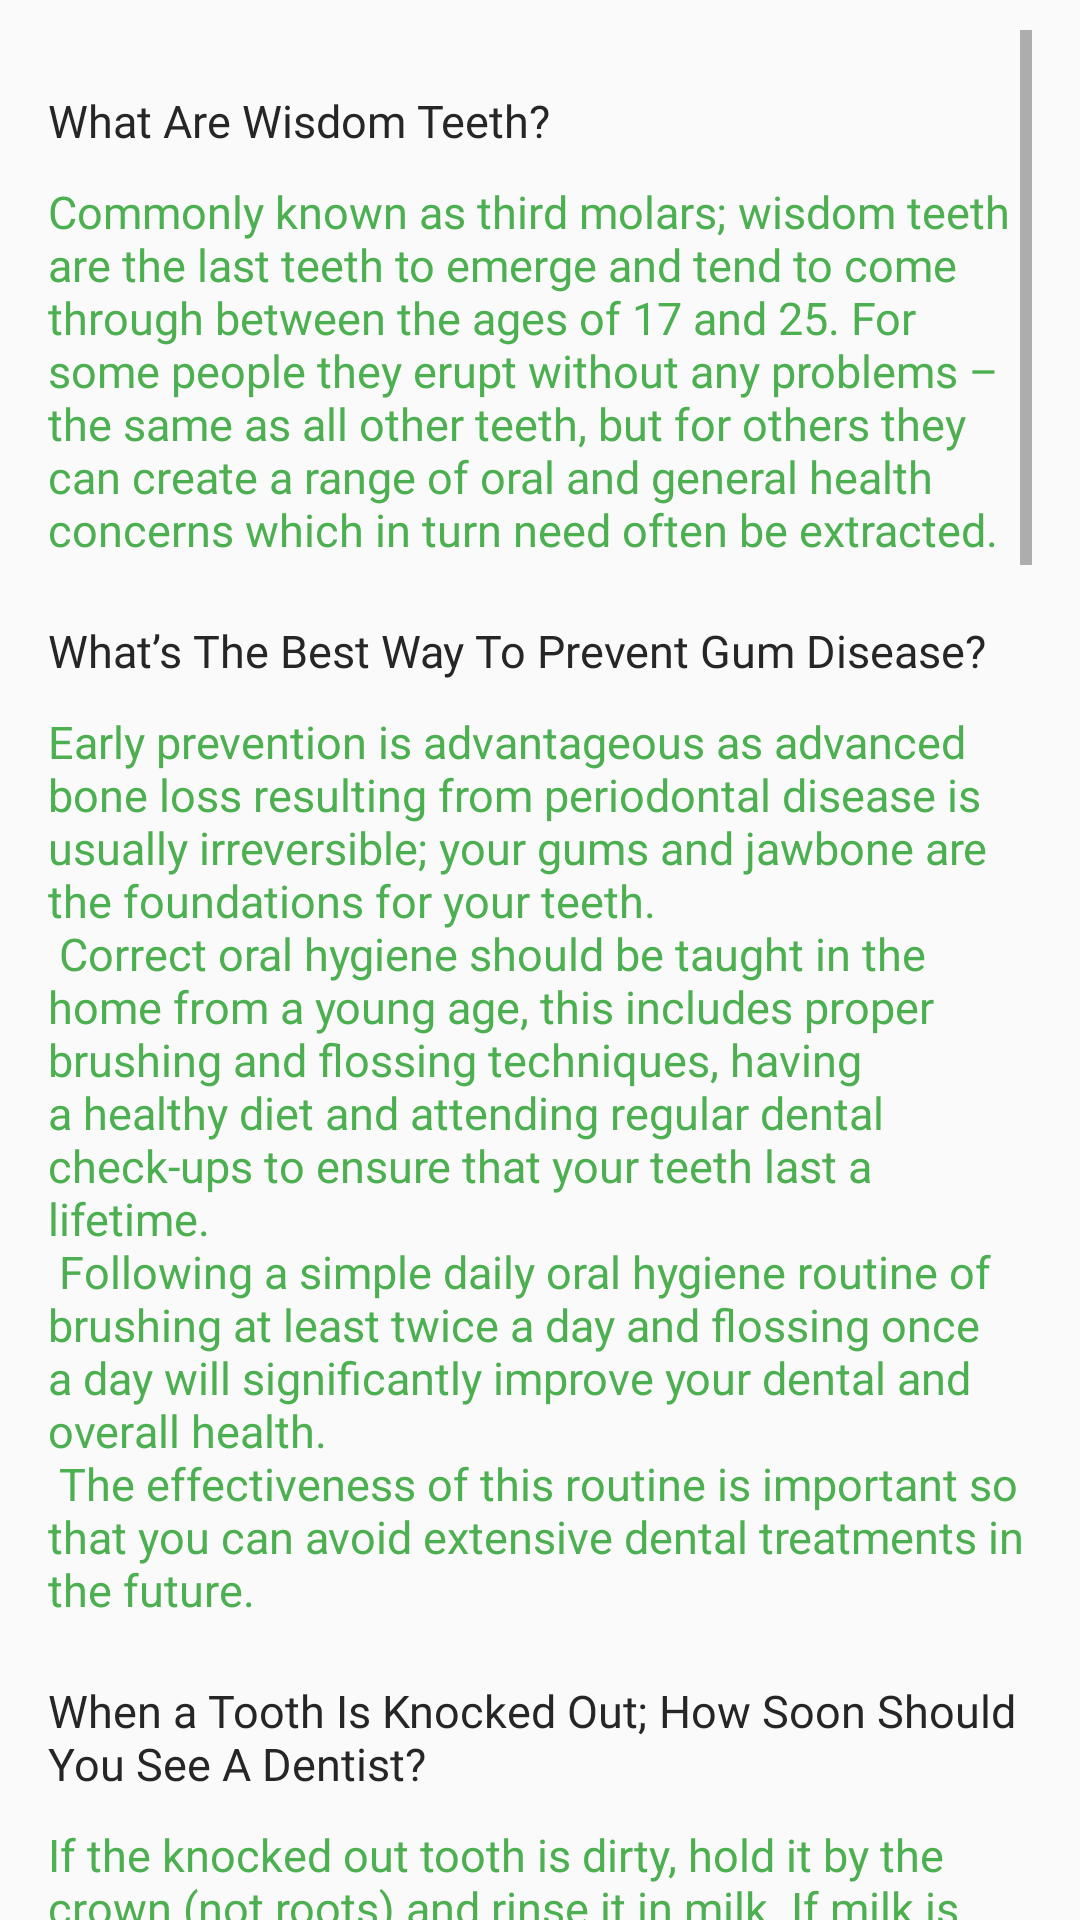

Android layout source for this screen:
<!-- AndroidManifest.xml: application theme Theme.Navigation -->
<!-- res/layout/fragment_help_center.xml -->
<?xml version="1.0" encoding="utf-8"?>
<LinearLayout
    xmlns:android="http://schemas.android.com/apk/res/android"
    android:id="@+id/activity_help"
    android:layout_width="match_parent"
    android:layout_height="match_parent"
     android:paddingLeft="@dimen/activity_horizontal_margin"
    android:paddingRight="@dimen/activity_horizontal_margin"
     android:orientation="vertical"
    >
    
    <ScrollView
        android:layout_width="match_parent"
        android:layout_height="match_parent"
        android:layout_marginTop="10dp"
        >
        <LinearLayout
            android:layout_width="match_parent"
            android:layout_height="match_parent"

            android:orientation="vertical"
            >


            <TextView
                android:layout_width="match_parent"
                android:layout_height="wrap_content"
                android:text="What Are Wisdom Teeth?"
                android:layout_marginTop="20dp"
                android:fontFamily="@font/helvetica"
                android:textSize="15sp"
                android:textColor="@color/colorAccent"
                />
            <TextView
                android:layout_width="match_parent"
                android:layout_height="wrap_content"
                android:text="@string/wisdom"
                android:layout_marginTop="10dp"
                android:fontFamily="@font/helvetica"
                android:textSize="15sp"
                android:textColor="@color/colorPrimaryDark"
                />




            <TextView
                android:layout_width="match_parent"
                android:layout_height="wrap_content"
                android:text="What’s The Best Way To Prevent Gum Disease?"
                android:layout_marginTop="20dp"
                android:fontFamily="@font/helvetica"
                android:textSize="15sp"
                android:textColor="@color/colorAccent"
                />
            <TextView
                android:layout_width="match_parent"
                android:layout_height="wrap_content"
                android:text="@string/gum_disease"
                android:layout_marginTop="10dp"
                android:textSize="15sp"
                android:textColor="@color/colorPrimaryDark"
                />

            <TextView
                android:layout_width="match_parent"
                android:layout_height="wrap_content"
                android:fontFamily="@font/helvetica"
                android:text="When a Tooth Is Knocked Out; How Soon Should You See A Dentist?
"            android:layout_marginTop="20dp"
                android:textSize="15sp"
                android:textColor="@color/colorAccent"
                />
            <TextView
                android:layout_width="match_parent"
                android:layout_height="wrap_content"
                android:text="@string/knocked"
                android:layout_marginTop="10dp"
                android:textSize="15sp"
                android:textColor="@color/colorPrimaryDark"
                />

            <TextView
                android:layout_width="match_parent"
                android:layout_height="wrap_content"
                android:text="Why Do I Need X-rays?"
                android:layout_marginTop="20dp"
                android:textSize="15sp"
                android:fontFamily="@font/helvetica"
                android:textColor="@color/colorAccent"
                />
            <TextView
                android:layout_width="match_parent"
                android:layout_height="wrap_content"
                android:text="@string/xrays"
                android:layout_marginTop="10dp"
                android:textSize="15sp"
                android:textColor="@color/colorPrimaryDark"
                />

            <TextView
                android:layout_width="match_parent"
                android:layout_height="wrap_content"
                android:text="I Brush My Teeth, But Still Suffer From Bad Breath. What Can I Do?
"
                android:layout_marginTop="20dp"
                android:fontFamily="@font/helvetica"
                android:textSize="15sp"
                android:textColor="@color/colorAccent"
                />
            <TextView
                android:layout_width="match_parent"
                android:layout_height="wrap_content"
                android:text="@string/brush"
                android:layout_marginTop="10dp"
                android:textSize="15sp"
                android:textColor="@color/colorPrimaryDark"
                />

            <TextView
                android:layout_width="match_parent"
                android:layout_height="wrap_content"
                android:text="I Suffer From Headaches; And My Partner Tells Me I Grind My Teeth. Is This Linked?"
                android:layout_marginTop="20dp"
                android:fontFamily="@font/helvetica"
                android:textSize="15sp"
                android:textColor="@color/colorAccent"
                />
            <TextView
                android:layout_width="match_parent"
                android:layout_height="wrap_content"
                android:text="@string/headache"
                android:layout_marginTop="10dp"
                android:fontFamily="@font/helvetica"
                android:textSize="15sp"
                android:textColor="@color/colorPrimaryDark"
                />

            <TextView
                android:layout_width="match_parent"
                android:layout_height="wrap_content"
                android:text="Gum Disease and Diabetes… What Do I Need To Know?"
                android:layout_marginTop="20dp"
                android:textSize="15sp"
                android:fontFamily="@font/helvetica"
                android:textColor="@color/colorAccent"
                />
            <TextView
                android:layout_width="match_parent"
                android:layout_height="wrap_content"
                android:text="@string/diabetes"
                android:layout_marginTop="10dp"
                android:textSize="15sp"
                android:fontFamily="@font/helvetica"
                android:textColor="@color/colorPrimaryDark"
                />

            <TextView
                android:layout_width="match_parent"
                android:layout_height="wrap_content"
                android:text="When Should My Children Visit The Dentist For The First Time?
"
                android:layout_marginTop="20dp"
                android:fontFamily="@font/helvetica"
                android:textSize="15sp"
                android:textColor="@color/colorAccent"
                />
            <TextView
                android:layout_width="match_parent"
                android:layout_height="wrap_content"
                android:fontFamily="@font/helvetica"
                android:text="@string/ftime"
                android:layout_marginTop="10dp"
                android:textSize="15sp"
                android:textColor="@color/colorPrimaryDark"
                />







        </LinearLayout>
    </ScrollView>

</LinearLayout>
<!-- resources referenced by this layout -->
<resources>
  <color name="colorAccent">#272626</color>
  <color name="colorPrimaryDark">#4CAF50</color>
  <dimen name="activity_horizontal_margin">16dp</dimen>
  <string name="diabetes">Recent studies have also indicated a correlation between gum disease and an increased risk of stroke, heart attack and type II diabetes. It is believed this is due to the toxins from gum disease entering the bloodstream and adhering to the sticky plaque and fatty deposits on artery walls, constricting or preventing blood flow.
  \n
  This is due to the bacterium from gum disease entering the bloodstream through microscopic cuts in the gums made from brushing and flossing too vigorously, this bacterium then adheres to plaque in the artery walls restricting blood flow, contributing to a heart attack or stroke.</string>
  <string name="ftime">
          \nAt AKVS Dental, we want your children to have the best dental health possible. Visits to a dentist by children as young as 2 years of age, is important in order to detect any problems in growth and oral health as soon as possible. Early visits also gets them used to having their teeth checked, relieving any problems of visits as they get older.</string>
  <string name="gum_disease">Early prevention is advantageous as advanced bone loss resulting from periodontal disease is usually irreversible; your gums and jawbone are the foundations for your teeth.
  \n
  Correct oral hygiene should be taught in the home from a young age, this includes proper brushing and flossing techniques, having a healthy diet and attending regular dental check-ups to ensure that your teeth last a lifetime.
  \n
  Following a simple daily oral hygiene routine of brushing at least twice a day and flossing once a day will significantly improve your dental and overall health.
  \n
  The effectiveness of this routine is important so that you can avoid extensive dental treatments in the future.</string>
  <string name="headache">A headache can be an inconvenience easily relieved with an everyday headache tablet and often there is little thought as to its cause, with many people putting it down to strained neck or shoulder muscles from a bad night’s sleep or a sport strain. For some people this may be true, but very few would think their teeth and jaw might be the cause of their headache.
  
  So when something goes wrong with your jaw joints, it can cause you much discomfort. With the right diagnosis and treatment by Coral Dental’s dedicated team, most people find relief from the pain and other symptoms of a TMJ disorder.
  
   </string>
  <string name="knocked">If the knocked out tooth is dirty, hold it by the crown (not roots) and rinse it in milk. If milk is not available then use water but only for a few seconds or have patient suck it clean, then put the tooth back in the socket. If the tooth cannot be replanted, wrap in Glad Wrap or place it in milk or in the patient’s mouth inside the cheek. It is essential to see us within 30 minutes if you can as timing is critical for successful replanting.</string>
  <string name="wisdom">Commonly known as third molars; wisdom teeth are the last teeth to emerge and tend to come through between the ages of 17 and 25. For some people they erupt without any problems – the same as all other teeth, but for others they can create a range of oral and general health concerns which in turn need often be extracted.</string>
  <string name="xrays">Various forms of x-rays enable your Coral Dental dentist to obtain important information, which is then used in planning your treatment. They show the condition of your teeth, roots, jaw placement and the overall composition of your facial structure.
  
  They are invaluable for diagnosing the presence of gum disease, abscesses and any abnormal growths, including cysts and tumours. They are vital in the early detection of cavities and assist in determining other signs of disease not able to be seen during a visual exam.
  
   </string>
  <color name="colorPrimary">#4CAF50</color>
</resources>
